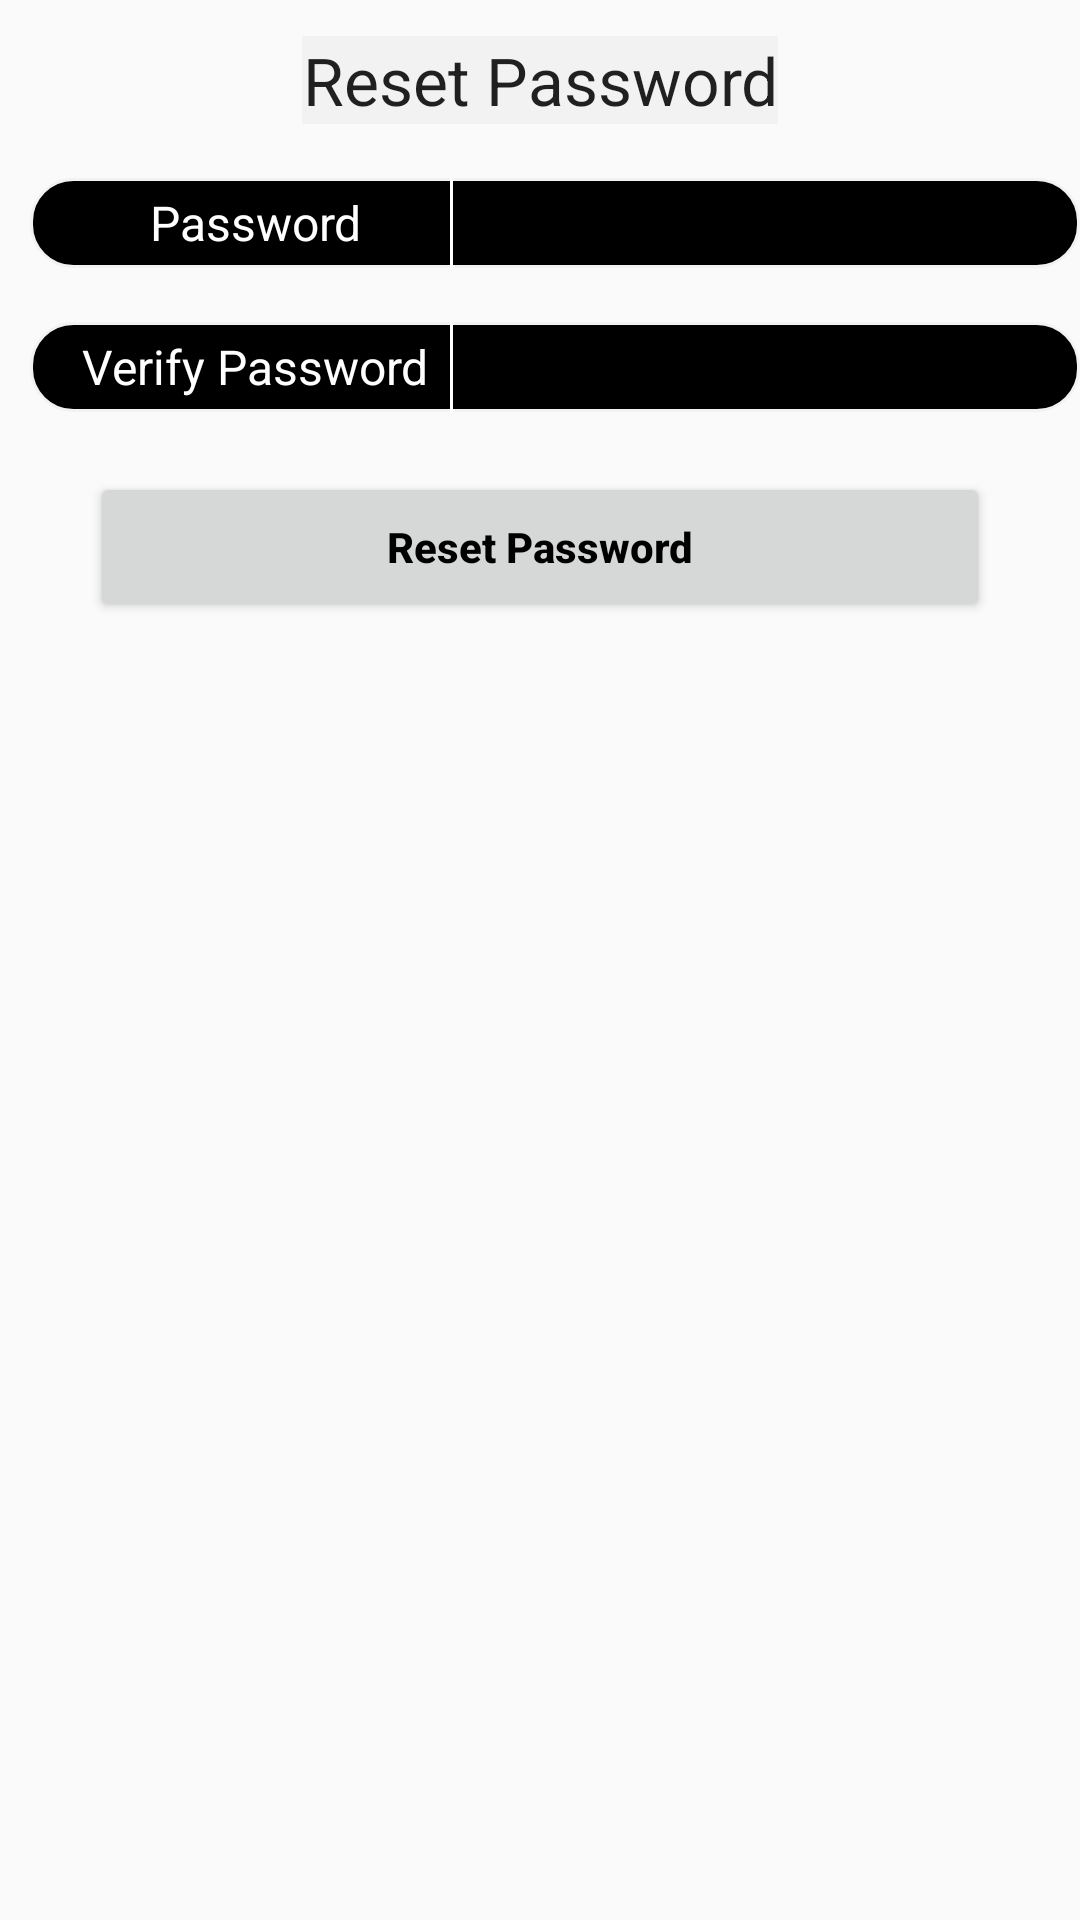

Layout XML and referenced resources for this Android screen:
<!-- AndroidManifest.xml: application theme Theme.AppCompat.Light.NoActionBar -->
<!-- res/layout/reset_password_screen.xml -->
<?xml version="1.0" encoding="utf-8"?>
<RelativeLayout xmlns:android="http://schemas.android.com/apk/res/android"
    xmlns:app="http://schemas.android.com/apk/res-auto"
    xmlns:tools="http://schemas.android.com/tools"
    android:layout_width="match_parent"
    android:layout_height="match_parent"
    tools:context=".loginregister.MainActivity">


    <TextView
        android:id="@+id/ResetPasswordLabel"
        android:layout_width="wrap_content"
        android:layout_height="wrap_content"
        android:background="#F2F2F2"
        android:layout_alignParentTop="true"
        android:layout_centerHorizontal="true"
        android:layout_marginTop="12dp"
        android:gravity="center"
        android:text="Reset Password"
        android:inputType="textPersonName"
        android:textAppearance="@style/Base.TextAppearance.AppCompat.Large" />

    <TableRow
        android:id="@+id/PasswordDesign"
        android:layout_width="350dp"
        android:layout_height="30dp"
        android:layout_below="@+id/ResetPasswordLabel"
        android:layout_marginStart="10dp"
        android:layout_marginTop="18dp"
        android:background="@drawable/white_border_rounded_rectangle"
        android:text=""
        android:textAlignment="center"
        android:textColor="@color/white"
        android:textSize="16sp">



        <TextView
            android:id="@+id/PasswordTxt"
            android:layout_width="120dp"
            android:layout_height="wrap_content"
            android:background="#000000"
            android:text="Password"
            android:layout_marginStart="15dp"
            android:layout_marginTop="4dp"
            android:textAlignment="center"
            android:textColor="@color/white"
            android:textSize="16sp" />

        <View
            android:layout_width="1dp"
            android:layout_height="30dp"
            android:layout_marginStart="5dp"
            android:layout_marginTop="0dp"
            android:background="@color/white" />

        <EditText
            android:id="@+id/PasswordEdit"
            android:layout_width="wrap_content"
            android:layout_height="wrap_content"
            android:layout_marginTop="4dp"
            android:layout_marginStart="5dp"
            android:background="#000000"
            android:ems="10"
            android:inputType="textPersonName"
            android:text=""
            android:textColor="@color/white"
            android:textSize="16sp" />

    </TableRow>
    <TableRow
        android:id="@+id/VerifyPasswordDesign"
        android:layout_width="350dp"
        android:layout_height="30dp"
        android:layout_below="@+id/PasswordDesign"
        android:layout_marginStart="10dp"
        android:layout_marginTop="18dp"
        android:background="@drawable/white_border_rounded_rectangle"
        android:text=""
        android:textAlignment="center"
        android:textColor="@color/white"
        android:textSize="16sp">



        <TextView
            android:id="@+id/VerifyPasswordTxt"
            android:layout_width="120dp"
            android:layout_height="wrap_content"
            android:background="#000000"
            android:text="Verify Password"
            android:layout_marginStart="15dp"
            android:layout_marginTop="4dp"
            android:textAlignment="center"
            android:textColor="@color/white"
            android:textSize="16sp" />

        <View
            android:layout_width="1dp"
            android:layout_height="30dp"
            android:layout_marginStart="5dp"
            android:layout_marginTop="0dp"
            android:background="@color/white" />

        <EditText
            android:id="@+id/VerifyPasswordEdit"
            android:layout_width="wrap_content"
            android:layout_height="wrap_content"
            android:layout_marginTop="4dp"
            android:layout_marginStart="5dp"
            android:background="#000000"
            android:ems="10"
            android:inputType="textPersonName"
            android:text=""
            android:textColor="@color/white"
            android:textSize="16sp" />

    </TableRow>


    <Button
        android:id="@+id/reset_password_button"
        android:layout_width="300dp"
        android:layout_height="50dp"
        android:layout_below="@+id/VerifyPasswordDesign"
        android:layout_marginStart="30dp"
        android:layout_marginTop="20dp"
        android:inputType="textPersonName"
        android:text="Reset Password"
        android:textColor="@color/black"
        android:textStyle="bold" />


</RelativeLayout>
<!-- resources referenced by this layout -->
<resources>
  <!-- drawable white_border_rounded_rectangle (drawable-v24) -->
  <?xml version="1.0" encoding="utf-8"?>
  <shape xmlns:android="http://schemas.android.com/apk/res/android" android:shape="rectangle" >
      <corners android:radius="14dp" />
      <solid android:color="#000000" />
      <stroke android:width="1dip" android:color="#F2F2F2"/>
      <padding android:bottom="0dp" android:left="0dp" android:right="0dp" android:top="0dp"/>
  </shape>
  <!-- not gathered from this repository: default colours our renderer supplied (Android Studio template values) -->
  <color name="black">#FF000000</color>
  <color name="white">#FFFFFFFF</color>
</resources>
